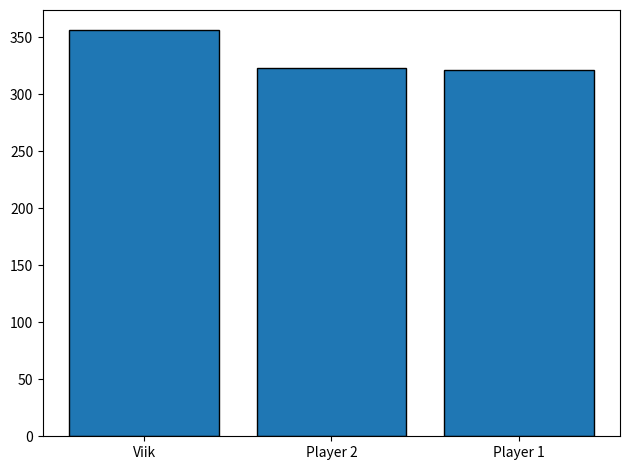

Reproduce this figure in Python.
# -*- coding: utf-8 -*-
"""
Created on Thu Jul 30 20:21:41 2020

@author: artur
"""

import random  
from matplotlib import pyplot as plt
from collections import Counter

valikud=["Kivi", "Paber", "Käärid"]
tulemused=[]
for i in range(1000): # Siin saad määrata katsete arvu.
    player1_valik=random.choice(valikud)
    player2_valik=random.choice(valikud)
    
    if player1_valik=="Kivi":
        if player2_valik=="Paber":
            tulemused.append("Player 2")
        elif player2_valik=="Käärid":
            tulemused.append("Player 1")
        elif player2_valik==player1_valik: #Võib ka lihtsalt lõpetada else käsuga. Aga ei ole soovituslik
            tulemused.append("Viik")
            
    elif player1_valik== "Paber":
        if player2_valik=="Kivi":
            tulemused.append("Player 1")
        elif player2_valik=="Käärid":
            tulemused.append("Player 2")
        else:
            tulemused.append("Viik")
            
    elif player1_valik=="Käärid":
        if player2_valik=="Paber":
            tulemused.append("Player 1")
        elif player2_valik=="Kivi":
            tulemused.append("Player 2")
        else:
            tulemused.append("Viik")
            
# print(tulemused)
tulemused=Counter(tulemused)
graafiku_andmed=tulemused.most_common(3)
print(graafiku_andmed)

x=[]
y=[]
for asi in graafiku_andmed:
    x.append(asi[0])
    y.append(asi[1])
plt.bar(x,y,edgecolor="black")
plt.tight_layout()
plt.show()    
    
    

# Sama asi aga lihtsalt teksti kujul ja graafikut pole.

def KiviPaberKäärid_text_kuju():
    
    from matplotlib import pyplot as plt
    from collections import Counter
    

    valikud=["Kivi", "Paber", "Käärid"]
    
    for i in range(10):
        player1_valik=random.choice(valikud)
        player2_valik=random.choice(valikud)
        
        if player1_valik=="Kivi":
            if player2_valik=="Paber":
                print("Mängija 2 võitis!")
            elif player2_valik=="Käärid":
                print("Mängija 1 võitis!")
            elif player2_valik==player1_valik: #Võib ka lihtsalt lõpetada else käsuga.
                print("1. Jäite viiki!")
                
        elif player1_valik== "Paber":
            if player2_valik=="Kivi":
                print("Mängija 1 võitis!")
            elif player2_valik=="Käärid":
                print("Mängija 2 võitis!")
            else:
                print("2. Jäite viiki!")
                
        elif player1_valik=="Käärid":
            if player2_valik=="Paber":
                print("Mängija 1 võitis!")
            elif player2_valik=="Kivi":
                print("Mängija 2 võitis!")
            else:
                print("3. Jäite viiki!")